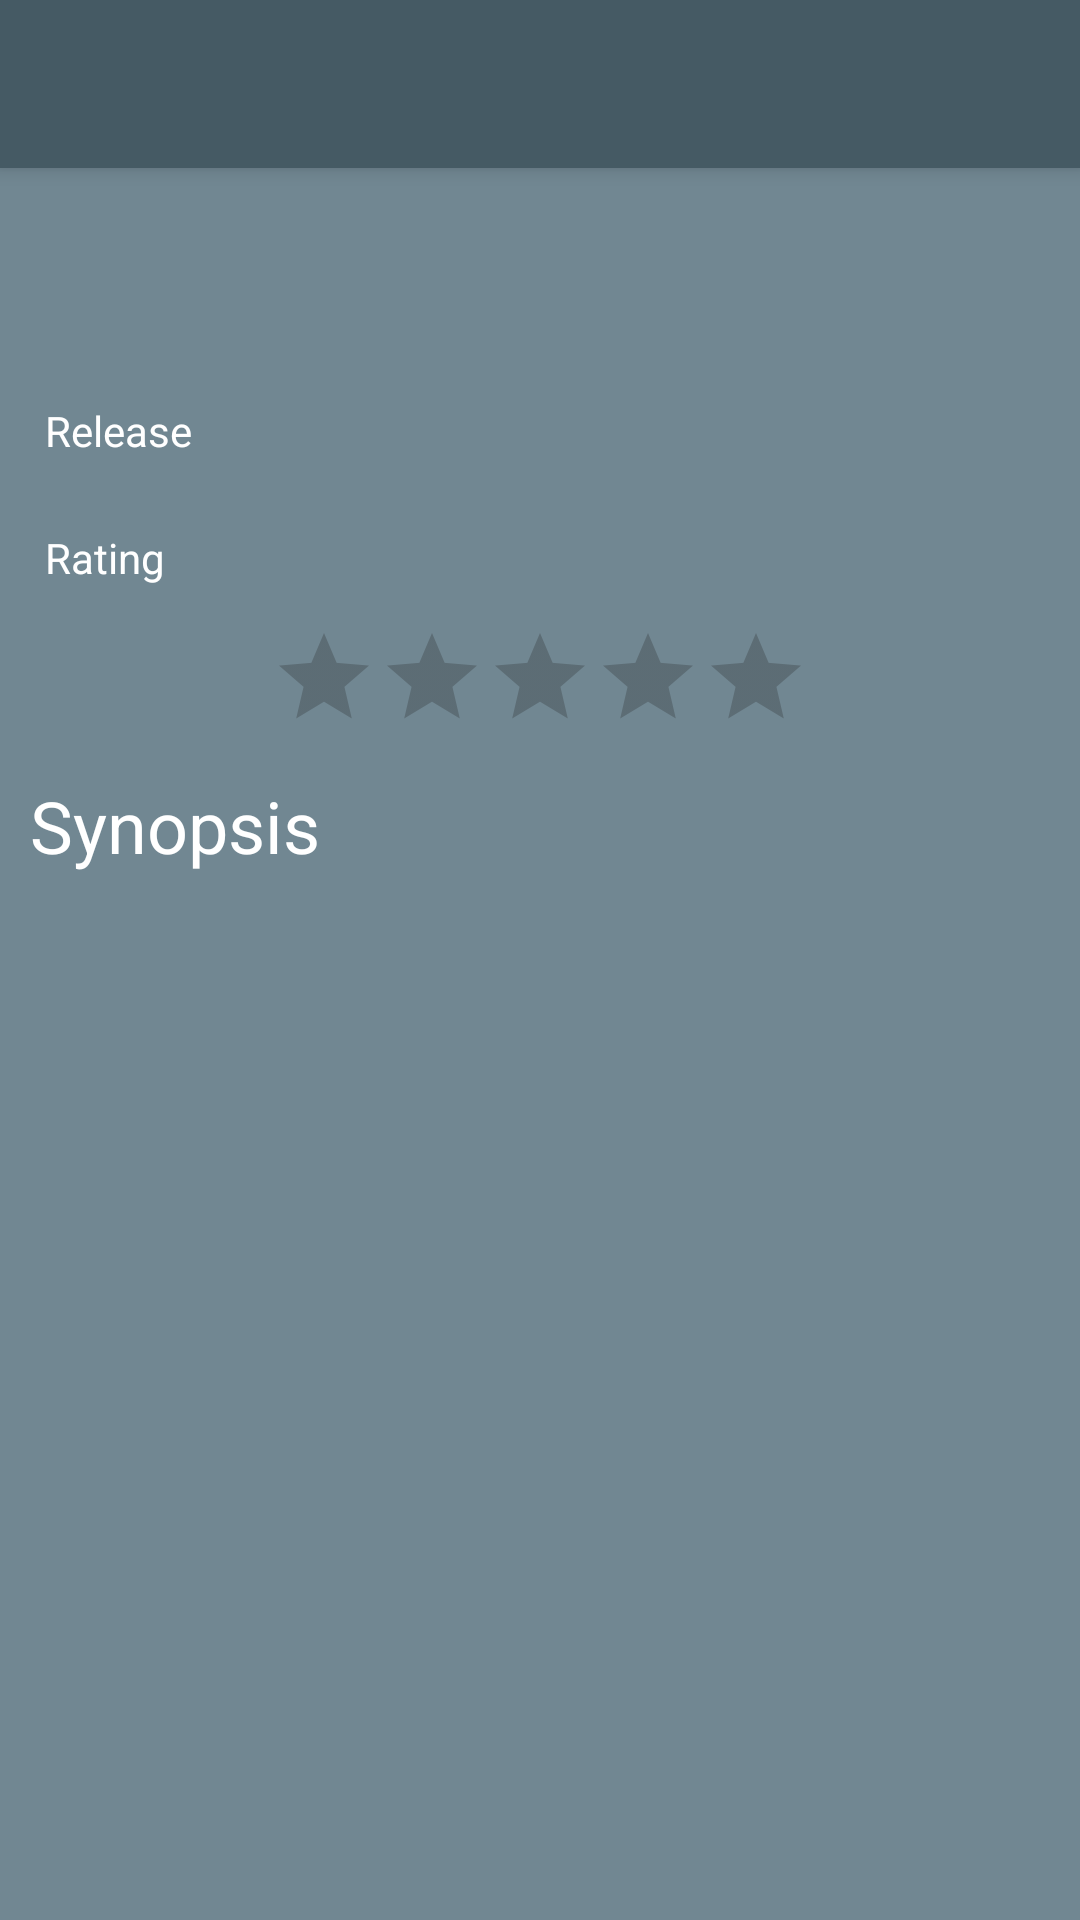

Here is an Android app screen rendered from its layout file. Give the layout XML and the strings, colors and styles it references.
<!-- AndroidManifest.xml: application theme CustomTheme -->
<!-- res/layout/activity_movie_details.xml -->
<?xml version="1.0" encoding="utf-8"?>
<android.support.design.widget.CoordinatorLayout xmlns:android="http://schemas.android.com/apk/res/android"
    xmlns:app="http://schemas.android.com/apk/res-auto"
    android:id="@+id/main_content"
    android:layout_width="match_parent"
    android:layout_height="match_parent"
    android:background="@color/colorPrimaryLight"
    android:fitsSystemWindows="true">

    <android.support.design.widget.AppBarLayout
        android:id="@+id/appbar"
        android:layout_width="match_parent"
        android:layout_height="wrap_content"
        android:fitsSystemWindows="true"
        android:theme="@style/ThemeOverlay.AppCompat.Dark.ActionBar">

        <android.support.design.widget.CollapsingToolbarLayout
            android:id="@+id/collapsing_toolbar"
            android:layout_width="match_parent"
            android:layout_height="match_parent"
            android:fitsSystemWindows="true"
            app:contentScrim="?attr/colorPrimary"
            app:expandedTitleMarginEnd="64dp"
            app:expandedTitleMarginStart="48dp"
            app:layout_scrollFlags="scroll|exitUntilCollapsed">

            <ImageView
                android:id="@+id/ivBackdrop"
                android:layout_width="match_parent"
                android:layout_height="wrap_content"
                android:adjustViewBounds="true"
                android:contentDescription="@string/backdropContentDesc"
                android:scaleType="centerCrop"
                app:layout_collapseMode="parallax" />

            <android.support.v7.widget.Toolbar
                android:id="@+id/toolbar"
                android:layout_width="match_parent"
                android:layout_height="?attr/actionBarSize"
                app:layout_collapseMode="pin"
                app:popupTheme="@style/ThemeOverlay.AppCompat.Light" />

        </android.support.design.widget.CollapsingToolbarLayout>

    </android.support.design.widget.AppBarLayout>

    <android.support.v4.widget.NestedScrollView
        android:id="@+id/scroll"
        android:layout_width="match_parent"
        android:layout_height="match_parent"
        android:clipToPadding="false"
        android:padding="10dp"
        app:layout_behavior="@string/appbar_scrolling_view_behavior">

        <LinearLayout
            android:layout_width="match_parent"
            android:layout_height="match_parent"
            android:orientation="vertical"
            android:paddingTop="10dp">

            <LinearLayout
                android:layout_width="match_parent"
                android:layout_height="wrap_content"
                android:orientation="horizontal">

                <ImageView
                    android:id="@+id/ivPoster"
                    android:layout_width="wrap_content"
                    android:layout_height="wrap_content"
                    android:adjustViewBounds="true"
                    android:contentDescription="@string/posterontentDesc"
                    android:scaleType="centerCrop" />

                <LinearLayout
                    android:layout_width="match_parent"
                    android:layout_height="wrap_content"
                    android:orientation="vertical"
                    android:padding="5dp">

                    <TextView
                        android:id="@+id/tvMovieTitle"
                        android:layout_width="match_parent"
                        android:layout_height="wrap_content"
                        android:textAppearance="@style/TextAppearance.AppCompat.Headline" />

                    <LinearLayout
                        android:layout_width="match_parent"
                        android:layout_height="wrap_content"
                        android:orientation="horizontal"
                        android:paddingTop="10dp">

                        <TextView
                            android:layout_width="0dp"
                            android:layout_height="wrap_content"
                            android:layout_weight="0.3"
                            android:text="@string/release"
                            android:textAppearance="@style/TextAppearance.AppCompat.Body1" />

                        <TextView
                            android:id="@+id/tvMovieReleaseDate"
                            android:layout_width="0dp"
                            android:layout_height="wrap_content"
                            android:layout_weight="0.7"
                            android:textAppearance="@style/TextAppearance.AppCompat.Headline" />

                    </LinearLayout>

                    <LinearLayout
                        android:layout_width="match_parent"
                        android:layout_height="wrap_content"
                        android:orientation="horizontal"
                        android:paddingTop="10dp">

                        <TextView
                            android:layout_width="0dp"
                            android:layout_height="wrap_content"
                            android:layout_weight="0.3"
                            android:text="@string/rating"
                            android:textAppearance="@style/TextAppearance.AppCompat.Body1" />

                        <TextView
                            android:id="@+id/tvMovieRating"
                            android:layout_width="0dp"
                            android:layout_height="wrap_content"
                            android:layout_weight="0.7"
                            android:textAppearance="@style/TextAppearance.AppCompat.Headline" />
                    </LinearLayout>

                    <RatingBar
                        android:id="@+id/ratingBar"
                        android:layout_width="wrap_content"
                        android:layout_height="wrap_content"
                        style="?android:attr/ratingBarStyleIndicator"
                        android:layout_gravity="center"
                        android:paddingTop="10dp"
                        android:numStars="5"
                        android:stepSize="0.1" />

                </LinearLayout>

            </LinearLayout>

            <TextView
                android:layout_width="match_parent"
                android:layout_height="wrap_content"
                android:paddingTop="10dp"
                android:text="@string/synopsis"
                android:textAppearance="@style/TextAppearance.AppCompat.Headline" />

            <TextView
                android:id="@+id/tvMovieOverview"
                android:layout_width="match_parent"
                android:layout_height="wrap_content"
                android:textAppearance="@style/TextAppearance.AppCompat.Body1" />

        </LinearLayout>

    </android.support.v4.widget.NestedScrollView>

</android.support.design.widget.CoordinatorLayout>
<!-- resources referenced by this layout -->
<resources>
  <color name="colorPrimaryLight">#718792</color>
  <string name="backdropContentDesc">Movie backdrop image</string>
  <string name="posterontentDesc">Movie poster</string>
  <string name="rating">Rating</string>
  <string name="release">Release</string>
  <string name="synopsis">Synopsis</string>
  <style name="CustomTheme" parent="Theme.AppCompat.Light.DarkActionBar">
          <item name="colorPrimary">@color/colorPrimary</item>
          <item name="colorPrimaryDark">@color/colorPrimaryDark</item>
          <item name="colorAccent">@color/colorAccent</item>
          <item name="android:textColorPrimary">@color/primary_text</item>
          <item name="android:textColorSecondary">@color/secondary_text</item>
          <item name="windowActionBar">false</item>
          <item name="windowNoTitle">true</item>
      </style>
  <color name="colorPrimary">#455a64</color>
  <color name="colorPrimaryDark">#1c313a</color>
  <color name="colorAccent">#ffea00</color>
  <color name="primary_text">#ffffff</color>
  <color name="secondary_text">#212121</color>
</resources>
